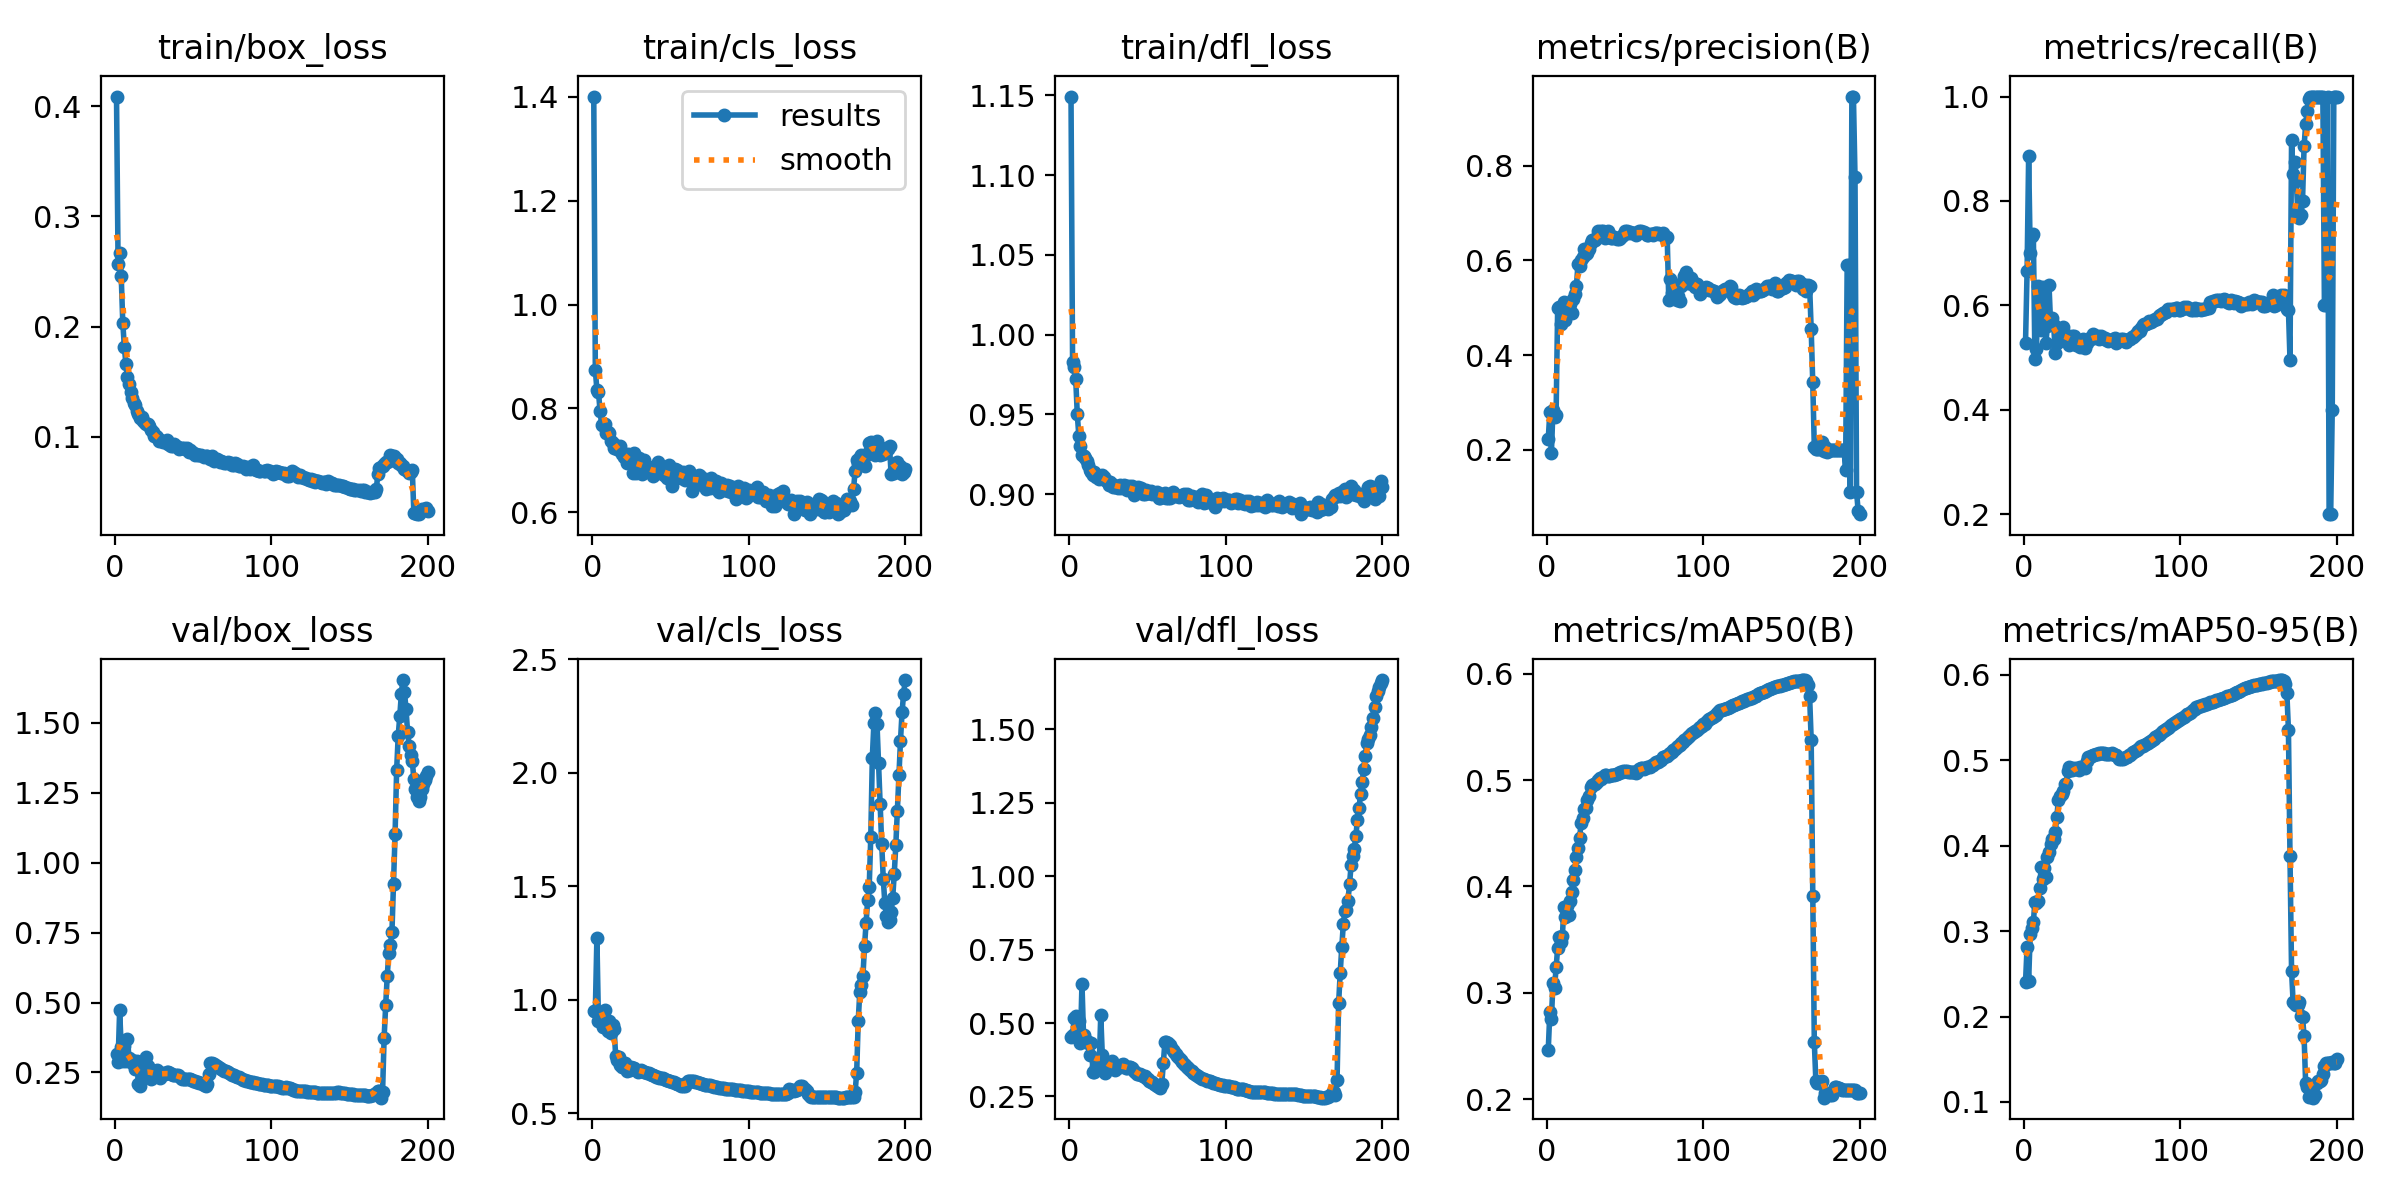

The table this chart was drawn from, first rows:
epoch, time, train/box_loss, train/cls_loss, train/dfl_loss, metrics/precision(B), metrics/recall(B), metrics/mAP50(B), metrics/mAP50-95(B), val/box_loss, val/cls_loss, val/dfl_loss, lr/pg0, lr/pg1, lr/pg2
1, 274, 0.4087, 1.4, 1.149, 0.2226, 0.5282, 0.2466, 0.24, 0.3174, 0.9519, 0.4515, 0.07004, 0.003329, 0.003329
2, 514.5, 0.2565, 0.8737, 0.9829, 0.2794, 0.6659, 0.2818, 0.2813, 0.2878, 0.952, 0.4595, 0.04, 0.00663, 0.00663
3, 725.7, 0.267, 0.8363, 0.9798, 0.1922, 0.8857, 0.2754, 0.2415, 0.472, 1.273, 0.5159, 0.009937, 0.009897, 0.009897
4, 979.4, 0.2462, 0.8326, 0.9723, 0.2842, 0.7006, 0.3091, 0.2962, 0.3394, 0.9045, 0.523, 0.009851, 0.009851, 0.009851
5, 1169, 0.2037, 0.7957, 0.95, 0.2697, 0.7322, 0.3048, 0.303, 0.2913, 0.923, 0.455, 0.009802, 0.009802, 0.009802
6, 1395, 0.1817, 0.7689, 0.9365, 0.2735, 0.7362, 0.324, 0.3101, 0.3458, 0.9061, 0.5067, 0.009753, 0.009753, 0.009753
7, 1645, 0.166, 0.7673, 0.9304, 0.4991, 0.4972, 0.3423, 0.3345, 0.2918, 0.8816, 0.4328, 0.009703, 0.009703, 0.009703
8, 1858, 0.1541, 0.7706, 0.9246, 0.502, 0.5172, 0.3527, 0.3333, 0.3689, 0.9552, 0.6339, 0.009654, 0.009654, 0.009654
9, 2110, 0.1479, 0.752, 0.9236, 0.4654, 0.6364, 0.3481, 0.3353, 0.3016, 0.8797, 0.4582, 0.009604, 0.009604, 0.009604
10, 2320, 0.1409, 0.7542, 0.9224, 0.4886, 0.5542, 0.3531, 0.3498, 0.2866, 0.864, 0.4415, 0.009555, 0.009555, 0.009555
11, 2533, 0.1351, 0.753, 0.921, 0.513, 0.5525, 0.3808, 0.3747, 0.2943, 0.9073, 0.438, 0.009505, 0.009505, 0.009505
12, 2786, 0.1303, 0.7366, 0.9182, 0.4744, 0.6351, 0.3714, 0.3613, 0.278, 0.8552, 0.4327, 0.009456, 0.009456, 0.009456
13, 2980, 0.1285, 0.7331, 0.9151, 0.4982, 0.5989, 0.3815, 0.3736, 0.2636, 0.8901, 0.3908, 0.009406, 0.009406, 0.009406
14, 3214, 0.1235, 0.7238, 0.9136, 0.4997, 0.5271, 0.3735, 0.3628, 0.2908, 0.8723, 0.4326, 0.009357, 0.009357, 0.009357
15, 3477, 0.1203, 0.7261, 0.9118, 0.5078, 0.5612, 0.3864, 0.3864, 0.2091, 0.7518, 0.3334, 0.009307, 0.009307, 0.009307
16, 3691, 0.1167, 0.7221, 0.9136, 0.4881, 0.64, 0.3947, 0.3921, 0.2007, 0.7319, 0.3329, 0.009258, 0.009258, 0.009258
17, 3943, 0.1177, 0.72, 0.9107, 0.5181, 0.5666, 0.4063, 0.4022, 0.2285, 0.7454, 0.3498, 0.009208, 0.009208, 0.009208
18, 4169, 0.1147, 0.7282, 0.9113, 0.5281, 0.575, 0.4158, 0.4071, 0.2444, 0.7126, 0.3613, 0.009158, 0.009158, 0.009158
19, 4383, 0.1127, 0.7127, 0.9093, 0.547, 0.5626, 0.4278, 0.4077, 0.2443, 0.7048, 0.3555, 0.009109, 0.009109, 0.009109
20, 4638, 0.1115, 0.7064, 0.9105, 0.5927, 0.5086, 0.4365, 0.4159, 0.3066, 0.7177, 0.5264, 0.009059, 0.009059, 0.009059
21, 4829, 0.1113, 0.7116, 0.9119, 0.5892, 0.5283, 0.4452, 0.4335, 0.2715, 0.7217, 0.3903, 0.00901, 0.00901, 0.00901
22, 5056, 0.1094, 0.6948, 0.9109, 0.6003, 0.5318, 0.46, 0.4533, 0.2365, 0.6874, 0.3421, 0.00896, 0.00896, 0.00896
23, 5308, 0.1058, 0.7123, 0.9091, 0.6074, 0.5514, 0.4646, 0.4582, 0.2283, 0.6949, 0.331, 0.008911, 0.008911, 0.008911
24, 5515, 0.1045, 0.7015, 0.9083, 0.6235, 0.5432, 0.4726, 0.4598, 0.2504, 0.6899, 0.3609, 0.008861, 0.008861, 0.008861
25, 5771, 0.1006, 0.7038, 0.9055, 0.6134, 0.5583, 0.4739, 0.4636, 0.2407, 0.7011, 0.3457, 0.008812, 0.008812, 0.008812
26, 5997, 0.1011, 0.6753, 0.9078, 0.6165, 0.546, 0.4809, 0.4714, 0.2469, 0.6992, 0.3564, 0.008762, 0.008762, 0.008762
27, 6214, 0.1002, 0.7146, 0.9063, 0.6233, 0.5391, 0.485, 0.4715, 0.2574, 0.6974, 0.3698, 0.008713, 0.008713, 0.008713
28, 6464, 0.09631, 0.6762, 0.9045, 0.6373, 0.5312, 0.4934, 0.4876, 0.2444, 0.6909, 0.3549, 0.008663, 0.008663, 0.008663
29, 6659, 0.09752, 0.6906, 0.9045, 0.6427, 0.5243, 0.4954, 0.492, 0.2306, 0.681, 0.3408, 0.008614, 0.008614, 0.008614
30, 6881, 0.09588, 0.7043, 0.905, 0.6433, 0.533, 0.4961, 0.4905, 0.2484, 0.6877, 0.3559, 0.008564, 0.008564, 0.008564
31, 7131, 0.09501, 0.6996, 0.9038, 0.644, 0.5405, 0.496, 0.4887, 0.2457, 0.6897, 0.3551, 0.008515, 0.008515, 0.008515
32, 7339, 0.09575, 0.6735, 0.9056, 0.6504, 0.5405, 0.498, 0.4904, 0.2433, 0.6867, 0.3519, 0.008466, 0.008466, 0.008466
33, 7584, 0.09699, 0.7012, 0.904, 0.6618, 0.5246, 0.5003, 0.4895, 0.2509, 0.6825, 0.3573, 0.008416, 0.008416, 0.008416
34, 7828, 0.0937, 0.686, 0.9044, 0.6574, 0.5304, 0.5021, 0.4902, 0.2531, 0.6806, 0.359, 0.008367, 0.008367, 0.008367
35, 8040, 0.09252, 0.6868, 0.9055, 0.6629, 0.5251, 0.5011, 0.4886, 0.2478, 0.6783, 0.353, 0.008317, 0.008317, 0.008317
36, 8294, 0.09213, 0.6868, 0.9048, 0.6627, 0.5209, 0.5032, 0.4914, 0.2427, 0.6749, 0.3479, 0.008268, 0.008268, 0.008268
37, 8497, 0.09159, 0.6811, 0.9028, 0.6474, 0.531, 0.5043, 0.4914, 0.2405, 0.6704, 0.3469, 0.008218, 0.008218, 0.008218
38, 8710, 0.09332, 0.6829, 0.9052, 0.6529, 0.5348, 0.505, 0.4918, 0.2417, 0.6688, 0.3488, 0.008169, 0.008169, 0.008169
39, 8961, 0.09212, 0.6707, 0.9039, 0.663, 0.5182, 0.5041, 0.4908, 0.2426, 0.6668, 0.3494, 0.008119, 0.008119, 0.008119
40, 9156, 0.09107, 0.6731, 0.9049, 0.6555, 0.5276, 0.5041, 0.4992, 0.2394, 0.6645, 0.3456, 0.00807, 0.00807, 0.00807
41, 9394, 0.08941, 0.6795, 0.8996, 0.6482, 0.5358, 0.505, 0.5031, 0.2364, 0.6607, 0.3383, 0.00802, 0.00802, 0.00802
42, 9645, inf, 0.6972, 0.9017, 0.6474, 0.5377, 0.5045, 0.5037, 0.2314, 0.6572, 0.3328, 0.007971, 0.007971, 0.007971
43, 9862, 0.08988, 0.6806, 0.9024, 0.6495, 0.5352, 0.5045, 0.5043, 0.2271, 0.6539, 0.3274, 0.007921, 0.007921, 0.007921
44, 10110, 0.0898, 0.6786, 0.9041, 0.6465, 0.5442, 0.5055, 0.5054, 0.2271, 0.6537, 0.327, 0.007872, 0.007872, 0.007872
45, 10326, 0.08901, 0.6863, 0.9023, 0.6464, 0.5387, 0.506, 0.506, 0.2275, 0.6531, 0.3261, 0.007822, 0.007822, 0.007822
46, 10540, 0.08948, 0.671, 0.9039, 0.6458, 0.5392, 0.5068, 0.5068, 0.2273, 0.6508, 0.3234, 0.007772, 0.007772, 0.007772
47, 10792, 0.08587, 0.6737, 0.9, 0.647, 0.5411, 0.5075, 0.5075, 0.2265, 0.6475, 0.3207, 0.007723, 0.007723, 0.007723
48, 10984, 0.08769, 0.6667, 0.9001, 0.6526, 0.5361, 0.508, 0.508, 0.2256, 0.6449, 0.3185, 0.007673, 0.007673, 0.007673
49, 11212, 0.08613, 0.6912, 0.9026, 0.6536, 0.5405, 0.5085, 0.5085, 0.2229, 0.6423, 0.3128, 0.007624, 0.007624, 0.007624
50, 11461, 0.08526, 0.6715, 0.9004, 0.6614, 0.5372, 0.5081, 0.5081, 0.2204, 0.6406, 0.3083, 0.007574, 0.007574, 0.007574
51, 11673, 0.08348, 0.6517, 0.9008, 0.6625, 0.5347, 0.5081, 0.5081, 0.2181, 0.6375, 0.3043, 0.007525, 0.007525, 0.007525
52, 11923, 0.08485, 0.6722, 0.902, 0.6578, 0.5373, 0.5072, 0.5072, 0.2168, 0.6352, 0.3006, 0.007476, 0.007476, 0.007476
53, 12151, 0.08353, 0.6844, 0.9002, 0.6601, 0.534, 0.5074, 0.5074, 0.2162, 0.633, 0.2982, 0.007426, 0.007426, 0.007426
54, 12366, 0.08314, 0.6811, 0.9007, 0.6573, 0.5325, 0.5075, 0.5075, 0.2131, 0.6292, 0.293, 0.007377, 0.007377, 0.007377
55, 12616, 0.08331, 0.6759, 0.9005, 0.6589, 0.5338, 0.5074, 0.5074, 0.2115, 0.6263, 0.2893, 0.007327, 0.007327, 0.007327
56, 12812, inf, 0.6719, 0.9012, 0.6591, 0.5333, 0.5077, 0.5077, 0.2089, 0.6242, 0.2853, 0.007278, 0.007278, 0.007278
57, 13035, 0.08182, 0.6667, 0.8975, 0.6545, 0.5351, 0.5067, 0.5067, 0.205, 0.6211, 0.2809, 0.007228, 0.007228, 0.007228
58, 13286, 0.08247, 0.677, 0.8978, 0.6573, 0.5376, 0.5074, 0.5061, 0.2028, 0.6191, 0.2795, 0.007178, 0.007178, 0.007178
59, 13490, 0.08231, 0.6629, 0.8998, 0.6629, 0.5286, 0.5108, 0.5061, 0.2087, 0.6192, 0.2927, 0.007129, 0.007129, 0.007129
60, 13734, 0.08213, 0.6643, 0.8988, 0.6613, 0.5311, 0.5114, 0.5034, 0.2462, 0.6318, 0.3636, 0.007079, 0.007079, 0.007079
... 140 more rows
